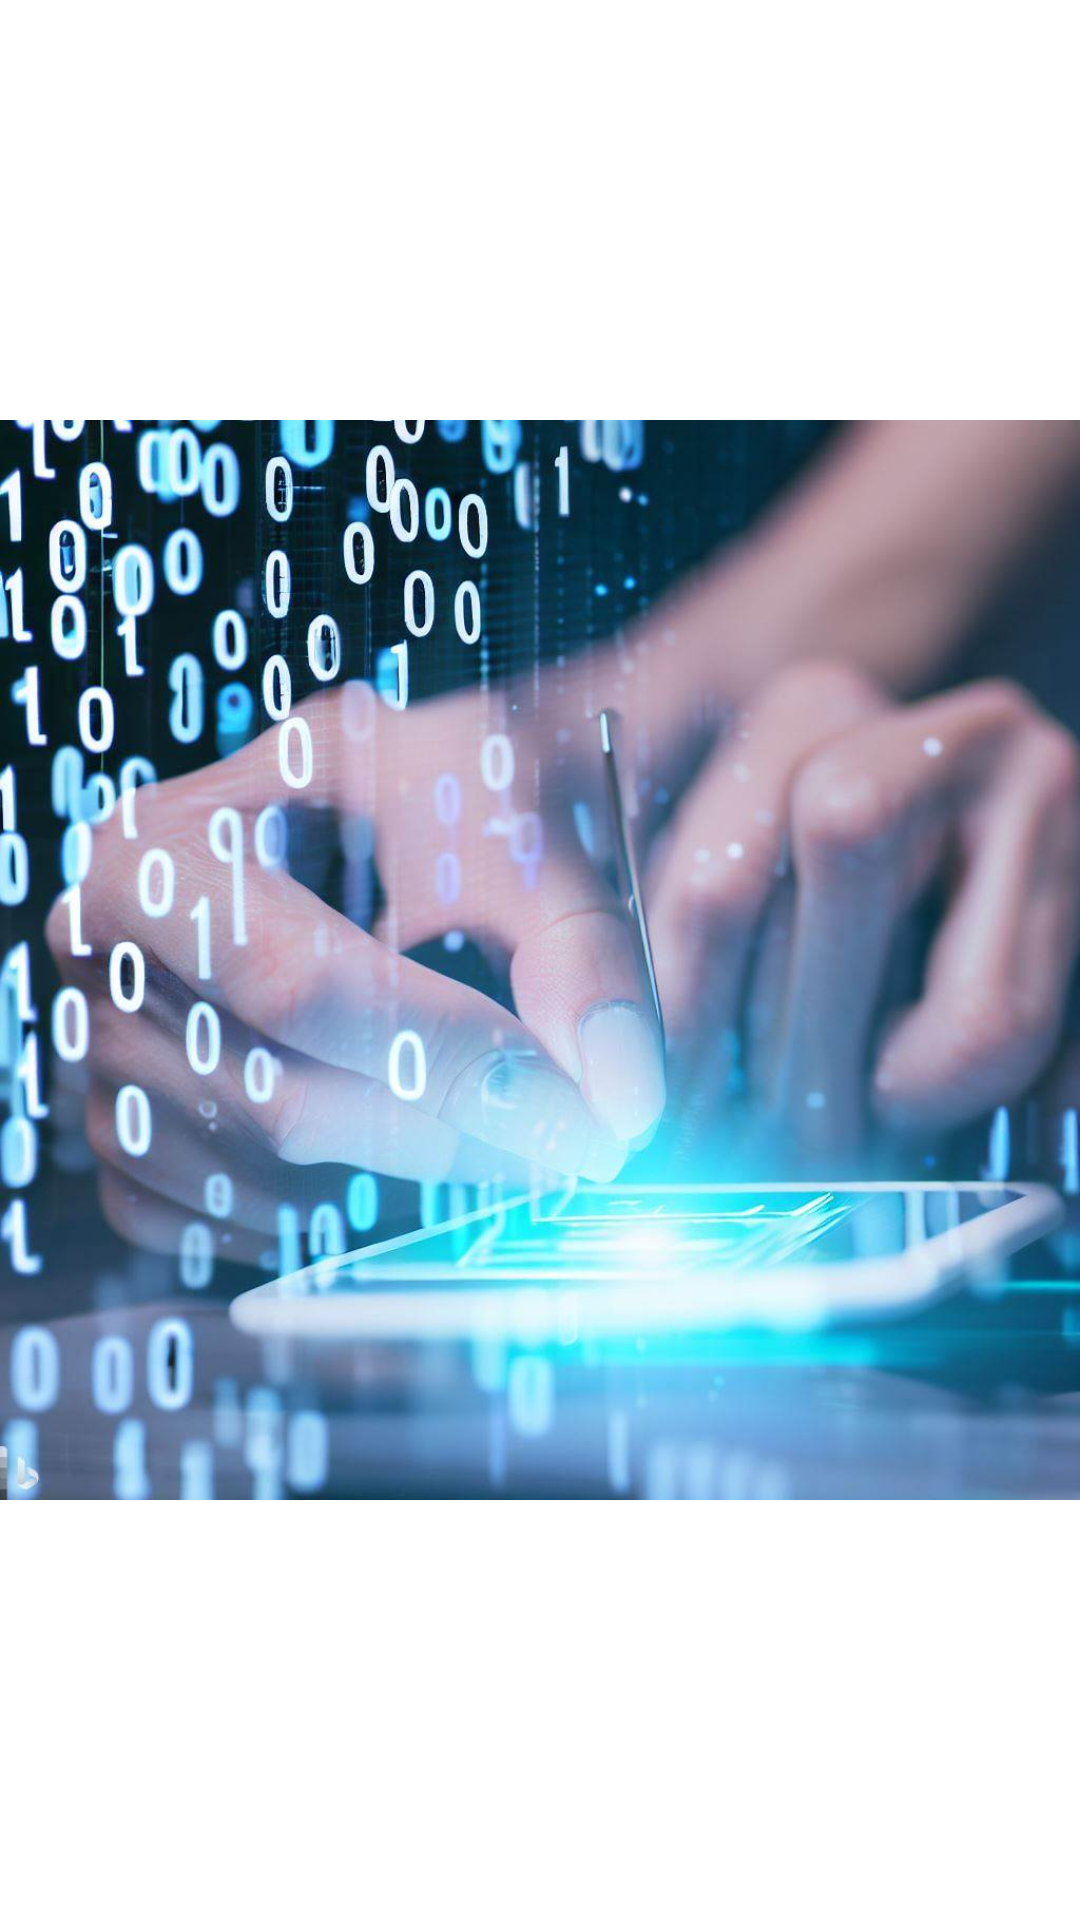

Reconstruct the res/layout file that produces this screen, plus the resources it refers to.
<!-- AndroidManifest.xml: activity theme SplashTheme -->
<!-- res/layout/activity_splash.xml -->
<?xml version="1.0" encoding="utf-8"?>
<RelativeLayout
    xmlns:android="http://schemas.android.com/apk/res/android"
    android:layout_width="match_parent"
    android:layout_height="match_parent"
    android:background="@color/splash_background_color">

    

    <ImageView
        android:id="@+id/splash_image"
        android:layout_width="wrap_content"
        android:layout_height="wrap_content"
        android:layout_centerInParent="true"
        android:src="@drawable/splash_logo"
 />

    

</RelativeLayout>
<!-- resources referenced by this layout -->
<resources>
  <color name="splash_background_color">#FFFFFF</color>
  <!-- drawable splash_logo: jpg bitmap (drawable, 93539 bytes) -->
</resources>
